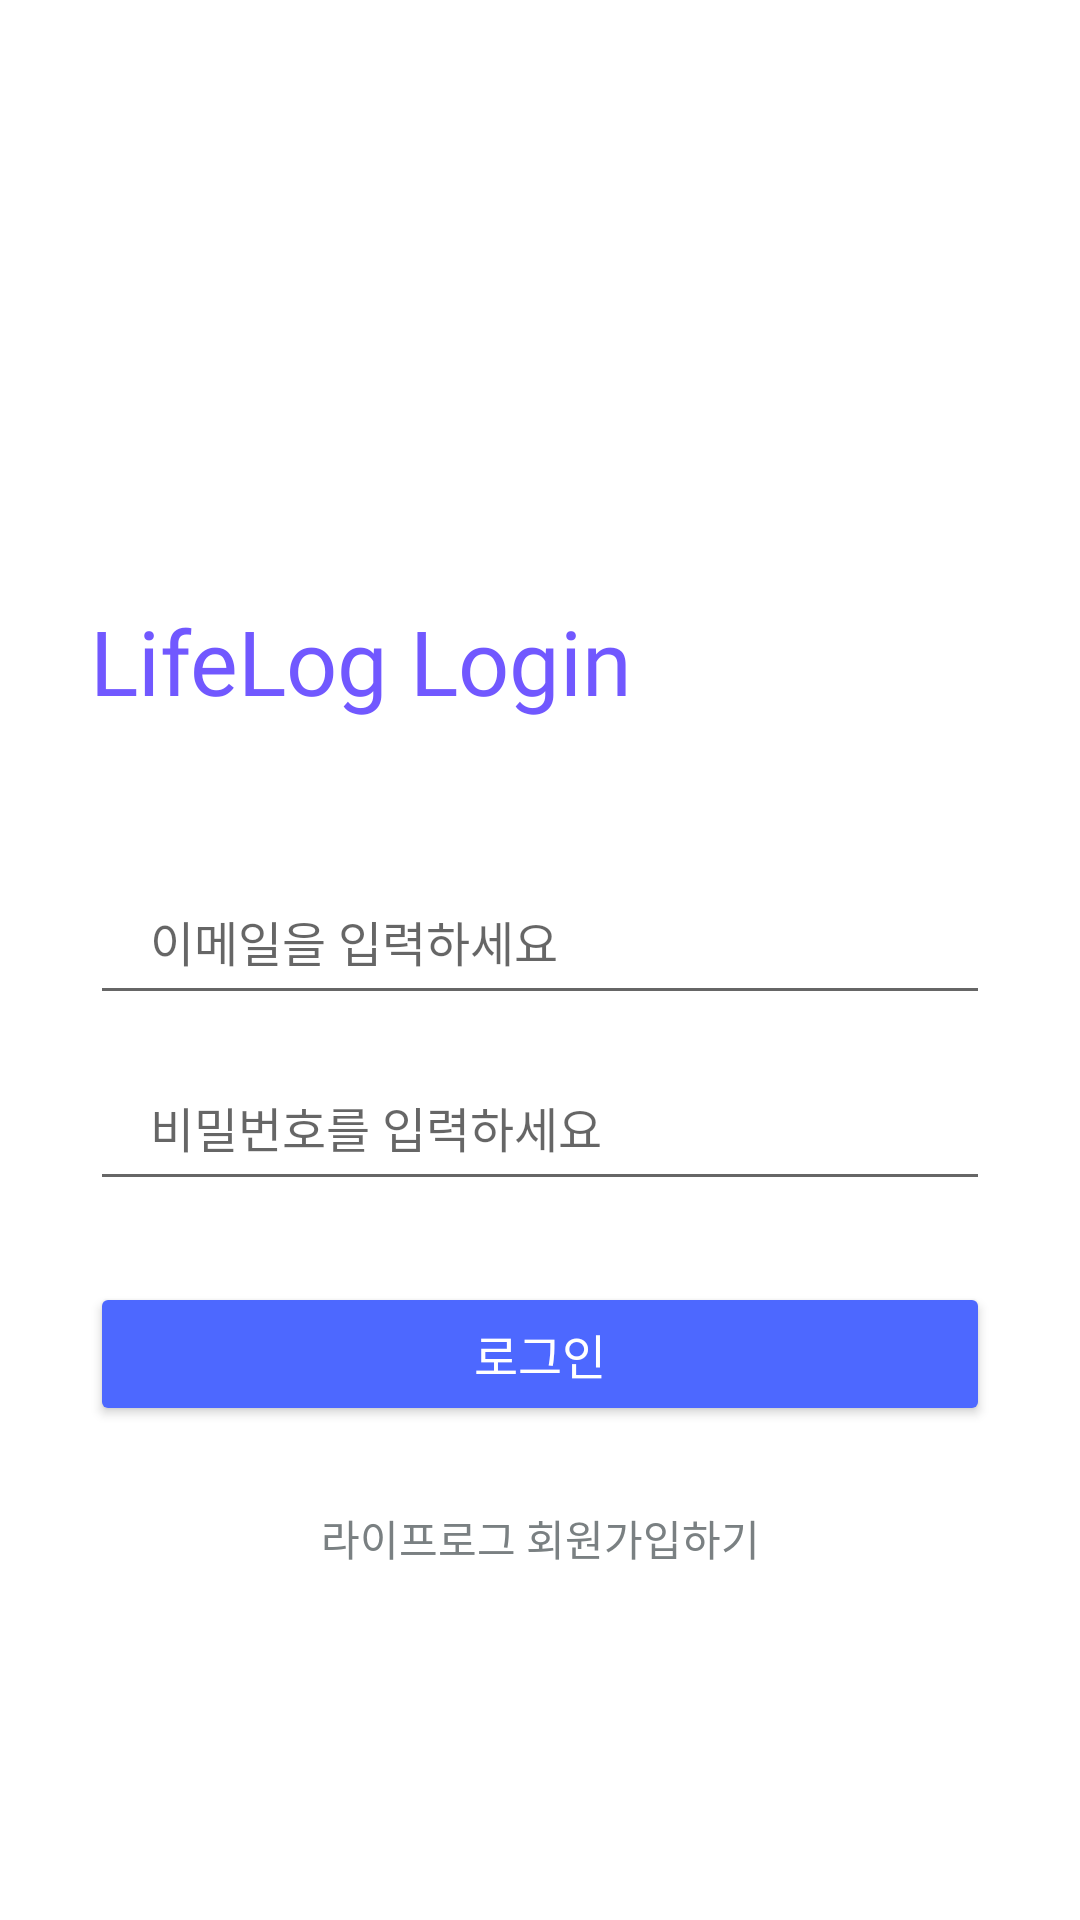

This screen was rendered from an Android layout file. Write that file and the resources it references.
<!-- AndroidManifest.xml: application theme Theme.LifeLog -->
<!-- res/layout/activity_login.xml -->
<?xml version="1.0" encoding="utf-8"?>
<androidx.constraintlayout.widget.ConstraintLayout xmlns:android="http://schemas.android.com/apk/res/android"
    xmlns:app="http://schemas.android.com/apk/res-auto"
    xmlns:tools="http://schemas.android.com/tools"
    android:layout_width="match_parent"
    android:layout_height="match_parent"
    tools:context=".ui.LoginActivity"
    android:paddingHorizontal="30dp">

    <TextView
        android:id="@+id/login_txt"
        android:layout_width="wrap_content"
        android:layout_height="wrap_content"
        android:text="@string/login_text"
        android:textSize="30sp"
        android:layout_marginTop="200dp"
        app:layout_constraintTop_toTopOf="parent"
        app:layout_constraintStart_toStartOf="parent"
        android:fontFamily="@font/pretendard_extrabold"
        android:textColor="@color/main"/>

    <EditText
        android:id="@+id/email"
        android:layout_width="match_parent"
        android:layout_height="48dp"
        android:hint="@string/login_hint_email"
        android:padding="13dp"
        android:textColor="@color/black"
        android:singleLine="true"
        android:paddingStart="20dp"
        android:textSize="16sp"
        app:layout_constraintEnd_toEndOf="parent"
        app:layout_constraintHorizontal_bias="1.0"
        app:layout_constraintStart_toStartOf="parent"
        android:layout_marginTop="50dp"
        app:layout_constraintTop_toBottomOf="@+id/login_txt"
        android:autofillHints=""
        tools:ignore="RtlSymmetry" />


    <EditText
        android:id="@+id/passwd"
        android:layout_width="match_parent"
        android:layout_height="48dp"
        android:layout_marginTop="14dp"
        android:singleLine="true"
        android:textSize="16sp"
        android:padding="13dp"
        android:paddingStart="20dp"
        android:hint="@string/login_hint_password"
        android:inputType="textPassword"
        app:layout_constraintEnd_toEndOf="parent"
        app:layout_constraintHorizontal_bias="1.0"
        app:layout_constraintStart_toStartOf="parent"
        app:layout_constraintTop_toBottomOf="@+id/email"
        tools:ignore="RtlSymmetry" />

    <Button
        android:id="@+id/login_btn"
        android:layout_width="match_parent"
        android:layout_height="48dp"
        android:text="@string/login_complete_btn"
        android:textColor="@color/white"
        android:backgroundTint="@color/blue"
        app:layout_constraintTop_toBottomOf="@+id/passwd"
        app:layout_constraintStart_toStartOf="parent"
        app:layout_constraintEnd_toEndOf="parent"
        android:layout_marginTop="27dp"
        android:textSize="16sp"
        />

    <TextView
        android:id="@+id/register_btn"
        android:layout_width="wrap_content"
        android:layout_height="wrap_content"
        android:text="@string/login_go_register_btn"
        app:layout_constraintTop_toBottomOf="@+id/login_btn"
        app:layout_constraintStart_toStartOf="parent"
        app:layout_constraintEnd_toEndOf="parent"
        android:layout_marginTop="27dp"
        android:backgroundTint="@color/white"
        android:textColor="@color/hint"
        />

</androidx.constraintlayout.widget.ConstraintLayout>
<!-- resources referenced by this layout -->
<resources>
  <color name="black">#FF000000</color>
  <color name="blue">#4D68FF</color>
  <color name="hint">#7A8082</color>
  <color name="main">#7158FF</color>
  <color name="white">#FFFFFFFF</color>
  <string name="login_complete_btn">로그인</string>
  <string name="login_go_register_btn">라이프로그 회원가입하기</string>
  <string name="login_hint_email">이메일을 입력하세요</string>
  <string name="login_hint_password">비밀번호를 입력하세요</string>
  <string name="login_text">LifeLog Login</string>
  <style name="Theme.LifeLog" parent="Theme.MaterialComponents.DayNight.NoActionBar">
          
          <item name="colorPrimary">@color/purple_500</item>
          <item name="colorPrimaryVariant">@color/purple_700</item>
          <item name="colorOnPrimary">@color/white</item>
          
          <item name="colorSecondary">@color/teal_200</item>
          <item name="colorSecondaryVariant">@color/teal_700</item>
          <item name="colorOnSecondary">@color/black</item>
          
          <item name="android:statusBarColor">?attr/colorPrimaryVariant</item>
          
      </style>
  <color name="purple_500">#FF6200EE</color>
  <color name="purple_700">#FF3700B3</color>
  <color name="teal_200">#FF03DAC5</color>
  <color name="teal_700">#FF018786</color>
</resources>
